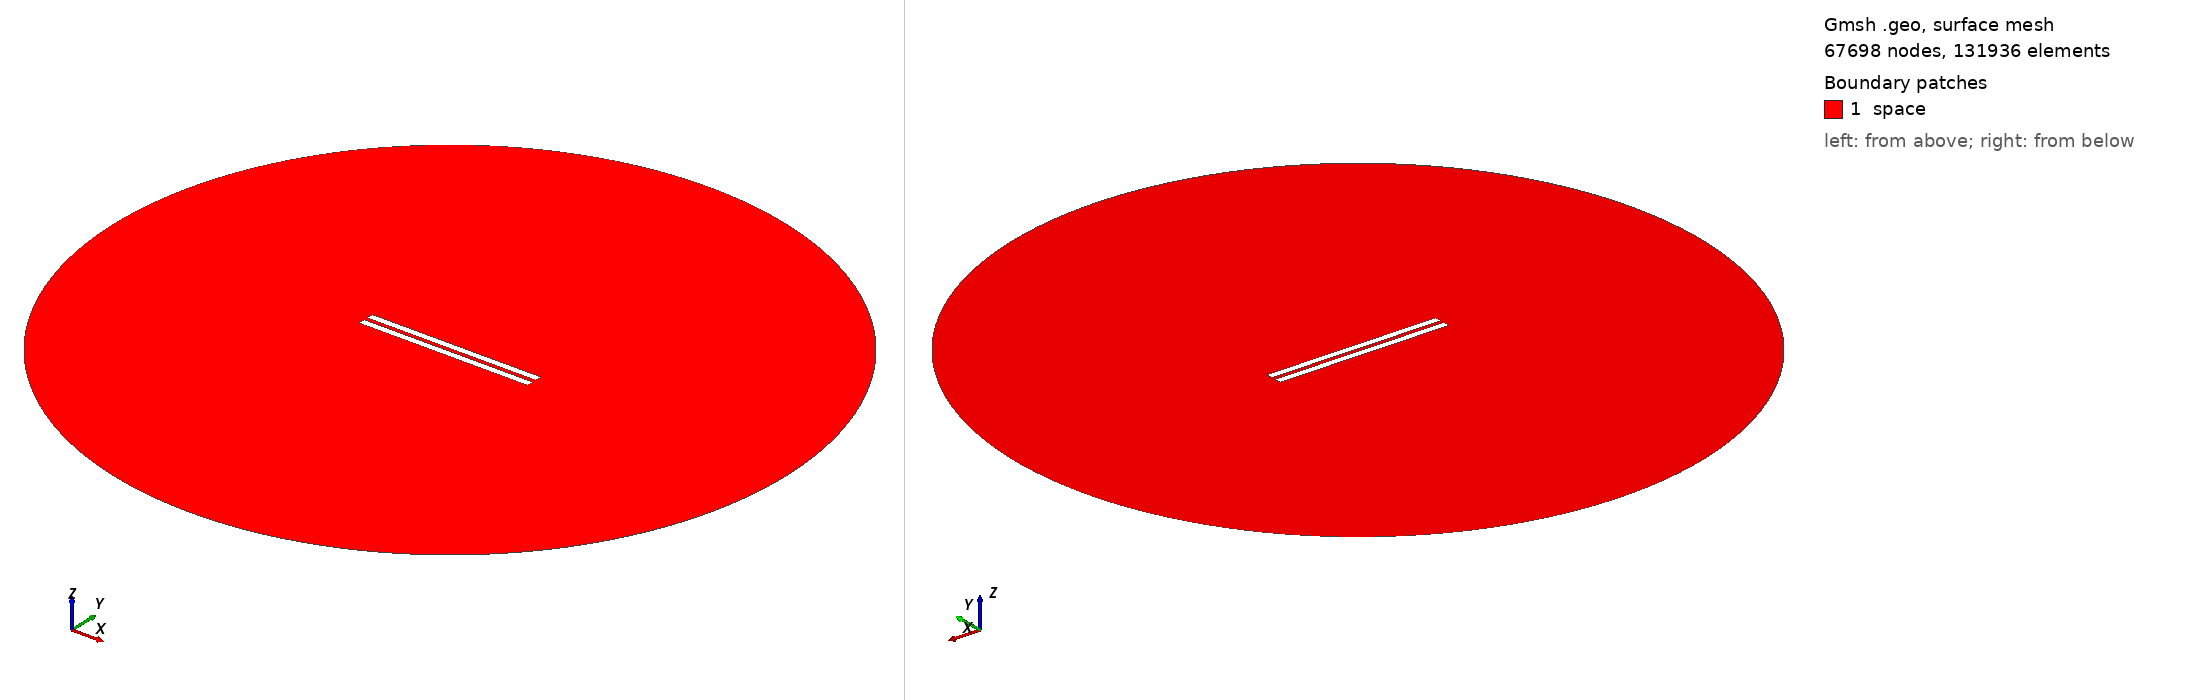

Gmsh geometry script, surface-meshed: 67698 nodes, 131936 surface elements. Boundary patches (legend numbers): 1 space. Left view from above one corner, right view from below the opposite corner. Legend entries are the model's physical surfaces. The drawing asked Gmsh for element sizes between 1% and 20% of the model's largest extent; the script's own settings can give other sizes.

=== geometry_distance_2.293103448275862.geo (drawn) ===
// Set the geometry kernel
SetFactory("OpenCASCADE");

//---------------------------------------
// Rectangles
//---------------------------------------

// Rectangle 1 (top)
Point(1) = {-50,1.146551724137931, 0, 1.0};
Point(2) = { 50,1.146551724137931, 0, 1.0};
Point(3) = { 50,5.146551724137931, 0, 1.0};
Point(4) = {-50,5.146551724137931, 0, 1.0};

Line(1) = {1, 2};
Line(2) = {2, 3};
Line(3) = {3, 4};
Line(4) = {4, 1};

Line Loop(1) = {1, 2, 3, 4};
Plane Surface(1) = {1};

Rotate { {0, 0, 1}, {-50, 1.146551724137931, 0}, 0 } {
  Surface{1};
}

// Rectangle 2 (bottom)
Point(5) = {-50,-1.146551724137931, 0, 1.0};
Point(6) = { 50,-1.146551724137931, 0, 1.0};
Point(7) = { 50,-5.146551724137931, 0, 1.0};
Point(8) = {-50,-5.146551724137931, 0, 1.0};

Line(5) = {5, 6};
Line(6) = {6, 7};
Line(7) = {7, 8};
Line(8) = {8, 5};

Line Loop(2) = {5, 6, 7, 8};
Plane Surface(2) = {2}; 


//---------------------------------------
// Circle
//---------------------------------------

// Define points
Point(9) = {0, 0, 0};        // Center
Point(10) = {200, 0, 0};     // Start point
Point(11) = {0, 200, 0};     // 90 degrees
Point(12) = {-200, 0, 0};    // 180 degrees
Point(13) = {0, -200, 0};    // 270 degrees

// Define circle arcs (each needs start, center, end)
Circle(9) = {10, 9, 11};
Circle(10) = {11, 9, 12};
Circle(11) = {12, 9, 13};
Circle(12) = {13, 9, 10};

// Define curve loop and surface if needed
Curve Loop(3) = {9, 10, 11, 12};
Surface(3) = {3};

//---------------------------------------
// Define Physical Groups
//---------------------------------------                

//--- Physical Curves
// Physical groups for boundaries
Physical Line("upper_plate", 10) = {1, 2, 3, 4};
Physical Line("lower_plate", 11) = {5, 6, 7, 8};
Physical Line("boundary", 20) = {9, 10, 11, 12};  

// Subtract Rectangles from Circle
BooleanDifference{ Surface{3}; Delete; }{ Surface{1}; Surface{2}; Delete; }
//--- Physical Surfaces
Physical Surface("space", 30) = {3};


//---------------------------------------
// Fine mesh near the plates
//--------------------------------------- 

// Define a distance field for mesh refinement
Field[1] = Distance;
Field[1].CurvesList = {1, 2, 3, 4, 5, 6, 7, 8};  // Rectangle curves
Field[1].NumPointsPerCurve = 200;

// Define threshold field to control mesh size based on distance to attractor
Field[2] = Threshold;
Field[2].IField = 1;
Field[2].LcMin = 0.1; // Minimum element size near the attractor
Field[2].LcMax = 10;  // Maximum element size away from the attractor
Field[2].DistMin = 0.01;
Field[2].DistMax = 40;

Background Field = 2;

//---------------------------------------
// 6. Generate the Mesh
//---------------------------------------
Mesh 2;  // 2D mesh generation
